Run: headless pygame with SDL's dummy video driver; simulated clock (each Clock.tick advances the game by its frame time, no real sleeping); random seed 0; keys injected as events and as key.get_pressed() state; mouse plan: one left click at the window centre at the start of phase 2, then a move to the lower-right quarter at the start of phase 3.
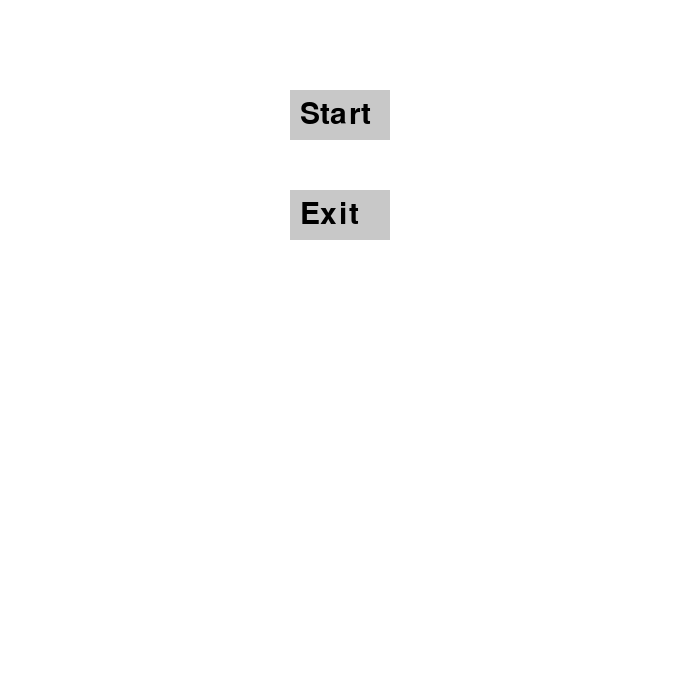
Frame 1 of 4 · flips 1–60 · no input
Frame 2 of 4 · flips 61–180 · clicked the window centre · tapped SPACE, RETURN · held RIGHT (→), D · screen unchanged from frame 1, image omitted
Frame 3 of 4 · flips 181–300 · moved the mouse to the lower-right quarter · held DOWN (↓), S · screen unchanged from frame 2, image omitted
Frame 4 of 4 · flips 301–420 · held LEFT (←), A, UP (↑), W · screen unchanged from frame 3, image omitted

The pygame program that drew these frames:

import time
import random
import pygame
import colorsys

pygame.font.init()

ROWS = 20
COLS = 10
block_size = 30
W_WIDTH = 690
W_HEIGHT = 690
PW_WIDTH = 300
PW_HEIGHT = 600
PW_X_OFFSET = 30
PW_Y_OFFSET = 60
TEXT_X_OFFSET = PW_WIDTH + (2 * PW_X_OFFSET)
TEXT_Y_OFFSET = PW_Y_OFFSET
FONT_SIZE = 30

COLOR_BACKGROUND = (255, 255, 255)

# shapes
S = [[(1, 0), (2, 0), (0, 1), (1, 1)], [(0, 0), (0, 1), (1, 1), (1, 2)]]
Z = [[(0, 0), (1, 0), (1, 1), (2, 1)], [(1, 0), (0, 1), (1, 1), (0, 2)]]
T = [[(1, 1), (1, 0), (0, 1), (2, 1)], [(1, 1), (1, 0), (2, 1), (1, 2)], [(1, 1), (0, 1), (2, 1), (1, 2)],
     [(1, 1), (1, 0), (0, 1), (1, 2)]]
J = [[(1, 1), (0, 0), (0, 1), (2, 1)], [(1, 1), (1, 0), (2, 0), (1, 2)], [(1, 1), (0, 1), (2, 1), (2, 2)],
     [(1, 1), (1, 0), (0, 2), (1, 2)]]
L = [[(1, 1), (2, 0), (0, 1), (2, 1)], [(1, 1), (1, 0), (2, 2), (1, 2)], [(1, 1), (0, 1), (2, 1), (0, 2)],
     [(1, 1), (1, 0), (0, 0), (1, 2)]]
I = [[(1, 0), (1, 1), (1, 2), (1, 3)], [(0, 1), (1, 1), (2, 1), (3, 1)]]
O = [[(0, 0), (1, 0), (0, 1), (1, 1)]]

SHAPES = [S, Z, T, J, L, I, O]

# Set up the drawing window
screen = pygame.display.set_mode([W_WIDTH, W_HEIGHT])
pygame.display.set_caption('Tetris')
font = pygame.font.Font(pygame.font.get_default_font(), FONT_SIZE)


class Block:
    """ Block class contains a block object which is used by the frozen blocks class to store coordinates and colors

    """

    def __init__(self, x, y, color):
        """ constructor for Block
        :param x: an integer containing the x coordinate
        :param y: an integer containing the y coordinate
        :param color: a 3x1 tuple, containing RGB values
        """
        self.x = x
        self.y = y
        self.color = color

    def get_xy(self):
        """ accessor for the coordinates of a block
        :return: a 2x1 tuple, containing the x and y coordinates in integers
        """
        return self.x, self.y

    def get_x(self):
        """ accessor for the x coordinate of a block
        :return: x coordinate as an integer
        """
        return self.x

    def get_y(self):
        """ accessor for the y coordinate of a block
        :return: y coordinate as an integer
        """
        return self.y

    def descend(self):
        """ adds 1 to the y coordinate
        :return: None
        """
        self.y += 1


class Shape:
    """ Shape class, contains the coordinates of a shape and its color. Contains methods to get its potential
        coordinates after different moves in order to check for collision. Contains methods to paint a descended
        ghost.

    """

    def __init__(self, type):
        """ default constructor for a shape object
        :param type: an integer describing which type of shape it is
        """
        self.shape = type
        self.shape_coords = SHAPES[self.shape]
        self.color = self.shape
        self.x = 11 # position for the next piece window
        self.y = 5
        self.rotation = 0

    def move_to_pw(self):
        """ moves a piece to the top of the play window
        :return: None
        """
        self.x = 3
        self.y = 0

    def get_global_coords(self):
        """ gets the global coordinates of each part of the piece relative to the play window
        :return: a 4x1 list of 2x1 tuples each containing global coordinates of each part of a piece
        """
        return [(self.x + coord[0], self.y + coord[1]) for coord in self.shape_coords[self.rotation]]

    def get_descended_values(self, drop):
        """ gets the global coordinates of each part of the piece relative to the play window after being dropped a drop units
        :param drop: an integer
        :return: a 4x1 list of 2x1 tuples each containing global coordinates of each part of a piece after being dropped drop units
        """
        return [(self.x + coord[0], self.y + coord[1] + drop) for coord in self.shape_coords[self.rotation]]

    def get_shifted_left_values(self):
        """ gets the global coordinates of each part of the piece relative to the play window after being shifted left 1 unit
        :return: a 4x1 list of 2x1 tuples each containing global coordinates of each part of a piece after being shifted left 1 unit
        """
        return [(self.x + coord[0] - 1, self.y + coord[1]) for coord in self.shape_coords[self.rotation]]

    def get_shifted_right_values(self):
        """ gets the global coordinates of each part of the piece relative to the play window after being shifted right 1 unit
        :return: a 4x1 list of 2x1 tuples each containing global coordinates of each part of a piece after being shifted right 1 unit
        """
        return [(self.x + coord[0] + 1, self.y + coord[1]) for coord in self.shape_coords[self.rotation]]

    def get_rotated_values(self):
        """ gets the global coordinates of each part of the piece relative to the play window after being rotated
        :return: a 4x1 list of 2x1 tuples each containing global coordinates of each part of a piece after being rotated
        """
        return [(self.x + coord[0], self.y + coord[1]) for coord in
                self.shape_coords[(self.rotation + 1) % len(self.shape_coords)]]

    def get_rotated_shifted_right_values(self):
        """ gets the global coordinates of each part of the piece relative to the play window after being rotated and shifted right 1 unit
        :return: a 4x1 list of 2x1 tuples each containing global coordinates of each part of a piece after being rotated and shifted right 1 unit
        """
        return [(self.x + coord[0] + 1, self.y + coord[1]) for coord in
                self.shape_coords[(self.rotation + 1) % len(self.shape_coords)]]

    def get_rotated_shifted_left_values(self):
        """ gets the global coordinates of each part of the piece relative to the play window after being rotated and shifted left 1 unit
        :return: a 4x1 list of 2x1 tuples each containing global coordinates of each part of a piece after being rotated and shifted left 1 unit
        """
        return [(self.x + coord[0] - 1, self.y + coord[1]) for coord in
                self.shape_coords[(self.rotation + 1) % len(self.shape_coords)]]

    def get_rotated_shifted_2left_values(self):
        """ gets the global coordinates of each part of the piece relative to the play window after being rotated and shifted left 2 units
        :return: a 4x1 list of 2x1 tuples each containing global coordinates of each part of a piece after being rotated and shifted left 2 units
        """
        return [(self.x + coord[0] - 2, self.y + coord[1]) for coord in
                self.shape_coords[(self.rotation + 1) % len(self.shape_coords)]]

    def descend(self, drop):
        """ adds drop units to the y coordinate
        :param drop: an integer
        :return: None
        """
        self.y += drop

    def rotate(self):
        """ adds 1 to the rotation, loops back to 0 if there is no next rotation configuration
        :return: None
        """
        self.rotation = (self.rotation + 1) % len(self.shape_coords)

    def shift_left(self):
        """ subtracts 1 unit from the x coordinate, shifting it left
        :return: None
        """
        self.x -= 1

    def shift_right(self):
        """ adds 1 unit from the x coordinate, shifting it left
        :return: None
        """
        self.x += 1

    def paint(self):
        """ uses the pygame draw.rect function to paint the shape
        :return:None
        """
        for coord in self.shape_coords[self.rotation]:
            pygame.draw.rect(screen, colors[self.color],
                             (PW_X_OFFSET + ((coord[0] + self.x) * block_size),
                              PW_Y_OFFSET + ((coord[1] + self.y) * block_size), block_size, block_size), 0)

    def paint_ghost(self, drop):
        """ Uses the pygame draw.lines function to draw the ghost of shape drop units below
        :param drop: an integer
        :return: None
        """
        for coord in self.shape_coords[self.rotation]:
            pygame.draw.lines(screen, colors[self.color], True, (
                ((PW_X_OFFSET + ((coord[0] + self.x) * block_size)),
                 (PW_Y_OFFSET + ((coord[1] + self.y + drop) * block_size))),
                ((PW_X_OFFSET + ((coord[0] + self.x) * block_size) + block_size),
                 (PW_Y_OFFSET + ((coord[1] + self.y + drop) * block_size))),
                ((PW_X_OFFSET + ((coord[0] + self.x) * block_size) + block_size),
                 (PW_Y_OFFSET + ((coord[1] + self.y + drop) * block_size) + block_size)),
                ((PW_X_OFFSET + ((coord[0] + self.x) * block_size)),
                 (PW_Y_OFFSET + ((coord[1] + self.y + drop) * block_size) + block_size))
            ), 2)


class FrozenBlocks:
    """ Contains all the logic for the frozen blocks and the bottom of the tetris game. Contains a list of Block objects

    """

    def __init__(self):
        """ Constructor for FrozenBlocks class. Creates an empty list
        """
        self.blocks = []

    def create_blocks(self, shape_coords, color):
        """ Takes in a list of coordinates and a color, and creates block objects accordingly, and adds them to the list of blocks
        :param shape_coords: a 4x1 list of 2x1 tuples containing the coordinates of each part of a shape
        :param color: an integer, which is used to refer to a global variable list of colors
        :return: None
        """
        for coord in shape_coords:
            self.blocks.append(Block(coord[0], coord[1], color))

    def get_blocks_coords(self):
        """ gets all the coordinates of the blocks contained in frozen blocks
        :return: a list of 2x1 tuples containing the coordinates of the blocks in frozen blocks
        """
        return [block.get_xy() for block in self.blocks]

    def get_rows_to_clear(self):
        """ Checks for any rows that are completed
        :return: a list of rows that have more than 9 blocks in them, meaning that they are completed
        """
        yCoords = {} # uses a dictionary to count the blocks in each row
        rows_to_clear = []
        for block in self.blocks:
            yCoord = block.y
            if yCoord in yCoords:
                yCoords[yCoord] += 1
            else:
                yCoords[yCoord] = 1
        for yCoord, num in yCoords.items():
            if num > 9:
                rows_to_clear.append(yCoord)
        return rows_to_clear

    def clear_rows(self):
        """ Clears all the full rows after calling get_rows_to_clear(). Enters a loop that "pauses" the game while it plays a small animation of the blocks clearning
        :return: an integer of the number of rows cleared
        """
        rows_to_clear = self.get_rows_to_clear()
        if rows_to_clear:

            for x in range(5):
                i = 0
                # deletes all the blocks in each column, starting from the middle 2 and expanding outwards
                while i < len(self.blocks):
                    if self.blocks[i].get_y() in rows_to_clear and (
                            self.blocks[i].get_x() == 4 - x or self.blocks[i].get_x() == 5 + x):
                        del self.blocks[i]
                    else:
                        i += 1
                self.clear_pw()
                self.paint()
                pygame.display.update((PW_X_OFFSET + 1, PW_Y_OFFSET + 1, PW_WIDTH - 1, PW_HEIGHT - 1))
                time.sleep(0.1)
            rows_to_clear.sort()
            for row in rows_to_clear:
                for block in self.blocks:
                    if block.get_y() < row:
                        block.descend()
        return len(rows_to_clear)

    def clear_pw(self):
        """ clears the play window by painting it all white
        :return: None
        """
        pygame.draw.rect(screen, (255, 255, 255), (PW_X_OFFSET + 1, PW_Y_OFFSET + 1, PW_WIDTH - 1, PW_HEIGHT - 1), 0)

    def paint(self):
        """ Draws out all the blocks stored in self.blocks using draw.rect function
        :return: None
        """
        for block in self.blocks:
            pygame.draw.rect(screen, colors[block.color], (
                block.x * block_size + PW_X_OFFSET, block.y * block_size + PW_Y_OFFSET, block_size, block_size), 0)


class Tetris:
    """ Contains all the high level logic for running the tetris game. Holds 3 other classes, Shape, Frozen blocks,
        and Blocks.
    """

    def __init__(self):
        """ default constructor for the tetris class
        """
        self.frozen_blocks = FrozenBlocks()
        self.game_lost = False
        self.last_instance = time.time()
        self.fall_time = 0.5
        self.time_multiplier = 0.8
        self.coords_to_check = []
        self.need_new_shape = True
        self.grace_period_start = 0.0
        self.grace_period_len = 0.3
        self.score_value = 0
        self.level = 1
        self.rows_cleared_total = 0
        self.rows_cleared = 0
        self.rows_to_level_up = 6
        self.next_shape = Shape(random.randint(0, 6))
        self.exclusion_list = [None, None] # this ensures that there are always 2 or 3 elements in the exclusion list
        self.drought_counter = 0

    def draw_outline(self):
        """ draws the outline for the play window using draw.lines function
        :return: None
        """
        pygame.draw.lines(screen, (0, 0, 0), True, (
            (PW_X_OFFSET, PW_Y_OFFSET), (PW_X_OFFSET, PW_Y_OFFSET + PW_HEIGHT),
            (PW_X_OFFSET + PW_WIDTH, PW_Y_OFFSET + PW_HEIGHT),
            (PW_X_OFFSET + PW_WIDTH, PW_Y_OFFSET)), 1)

    def check_game_lost(self, shape_coords):
        """ checks to see if the game has been lost by seeing if a shape has been frozen at the top of the screen,
        sets self.game_lost true if it has been
        :param shape_coords: a 4x1 list of 2x1 tuples for the coordinate of each part of a shape
        :return: None
        """
        for coord in shape_coords:
            if coord[1] < 2:
                self.game_lost = True

    def will_collide(self, shape, frozen_blocks, move):
        """ Checks to see if a shape given a move will collide with the frozen blocks or the map border
        :param shape: a Shape object
        :param frozen_blocks: a FrozenBlock object
        :param move: an integer between 0 - 6
        :return: True if a collision will happen, false if not
        """
        # move - 0 left, 1 right, 2 down, 3 rotate, 4 rotate shift right, 5 rotate shift left, 6 rotate shift 2left
        if move == 0:
            self.coords_to_check = shape.get_shifted_left_values()
        elif move == 1:
            self.coords_to_check = shape.get_shifted_right_values()
        elif move == 2:
            self.coords_to_check = shape.get_descended_values(1)
        elif move == 3:
            self.coords_to_check = shape.get_rotated_values()
        elif move == 4:
            self.coords_to_check = shape.get_rotated_shifted_right_values()
        elif move == 5:
            self.coords_to_check = shape.get_rotated_shifted_left_values()
        else:
            self.coords_to_check = shape.get_rotated_shifted_2left_values()

        for coord in self.coords_to_check:
            if coord in frozen_blocks.get_blocks_coords() or coord[0] >= COLS or coord[0] < 0 or coord[1] >= ROWS:
                return True
        return False

    def choose_shape_rotation(self, shape, frozen_blocks):
        """ Chooses which combination of moves to use to allow for a shape to rotate. If a combination of rotating and
        shifting is allowed, it will perform that combination. Otherwise, it will do nothing
        :param shape: a Shape object
        :param frozen_blocks: a FrozenBlocks object
        :return: None
        """
        if not self.will_collide(shape, frozen_blocks, 3):
            shape.rotate()
            return
        if not self.will_collide(shape, frozen_blocks, 4):
            shape.rotate()
            shape.shift_right()
            return
        if not self.will_collide(shape, frozen_blocks, 5):
            shape.rotate()
            shape.shift_left()
            return
        if not self.will_collide(shape, frozen_blocks, 6):
            shape.rotate()
            shape.shift_left()
            shape.shift_left()
            return

    def descend_shape(self, shape, frozen_blocks):
        """ Attempts to lower a shape. If it will collide, it will convert it to block objects and add them to the
        frozen blocks object
        :param shape: a Shape object
        :param frozen_blocks: a FrozenBlocks object
        :return: None
        """
        if not self.will_collide(shape, frozen_blocks, 2):
            shape.descend(1)
        else:
            self.check_game_lost(shape.get_global_coords())
            frozen_blocks.create_blocks(shape.get_global_coords(), shape.color)
            new_rows_cleared = frozen_blocks.clear_rows()
            self.update_score(new_rows_cleared)
            self.need_new_shape = True

    def update_score(self, new_rows_cleared):
        """ updates the score. If a tetris is scored, where 4 rows are cleared at a time, bonus points will be added
        :param new_rows_cleared: an integer
        :return: None
        """
        self.rows_cleared_total += new_rows_cleared
        self.rows_cleared += new_rows_cleared
        if new_rows_cleared == 4:
            self.score_value += 500
        else:
            self.score_value += 100 * new_rows_cleared
        if self.rows_cleared > self.rows_to_level_up:
            self.level_up()
            self.rows_cleared = 0

    def print_side(self):
        """ Prints all the text on the side using the pygame functions
        :return: None
        """
        score = font.render("score: " + str(self.score_value), True, (0, 0, 0))
        screen.blit(score, (TEXT_X_OFFSET, TEXT_Y_OFFSET))
        level = font.render("level: " + str(self.level), True, (0, 0, 0))
        screen.blit(level, (TEXT_X_OFFSET, TEXT_Y_OFFSET + FONT_SIZE))
        rows = font.render("rows cleared: " + str(self.rows_cleared_total), True, (0, 0, 0))
        screen.blit(rows, (TEXT_X_OFFSET, TEXT_Y_OFFSET + 2 * FONT_SIZE))
        label = font.render("next piece: ", True, (0, 0, 0))
        screen.blit(label, (TEXT_X_OFFSET, TEXT_Y_OFFSET + 3 * FONT_SIZE))

    def level_up(self):
        """ Speeds up how fast the blocks fall, increases the level, and calls change_colors function
        :return: None
        """
        self.fall_time *= self.time_multiplier
        self.level += 1
        change_colors()

    def choose_new_shape(self):
        """ Chooses a new shape that is not in the exclusion list, then adds it to the exclusion list, and removes the oldest integer from the exclusion list
        Also forces the generation of an I shape if there has not been an I piece in the last 7 new shapes
        :return: an integer between 0 - 6 that represents what shape it is
        """
        new_shape = random.choice([i for i in range(0, 6) if i not in self.exclusion_list])
        self.exclusion_list.append(new_shape)
        self.exclusion_list.pop(0)
        if new_shape != 5:
            self.drought_counter += 1
            if self.drought_counter > 7:
                self.exclusion_list.append(5)
                self.exclusion_list.pop(0)
                self.drought_counter = 0
                return 5
        else:
            self.drought_counter = 0
        return new_shape

    def run_game(self):
        """ logic for running the tetris game
            :return: None
        """
        frozen_blocks = FrozenBlocks()
        while not self.game_lost:
            if self.need_new_shape:
                shape = self.next_shape
                shape.move_to_pw()
                self.next_shape = Shape(self.choose_new_shape())
                self.need_new_shape = False

            screen.fill((255, 255, 255))
            frozen_blocks.paint()

            outline_collide = False
            drop = 0
            while not outline_collide:
                drop += 1
                self.coords_to_check = shape.get_descended_values(drop)
                for coord in self.coords_to_check:
                    if coord in frozen_blocks.get_blocks_coords() or coord[0] >= COLS or coord[0] < 0 or coord[
                        1] >= ROWS:
                        outline_collide = True
            self.next_shape.paint()
            shape.paint_ghost(drop - 1)
            shape.paint()
            self.draw_outline()

            # statements called at an interval that decreases as levels are passed
            if time.time() - self.last_instance > self.fall_time:
                if self.will_collide(shape, frozen_blocks, 2):
                    if not self.grace_period_start:
                        self.grace_period_start = time.time()
                    if time.time() - self.grace_period_start > self.grace_period_len:
                        self.descend_shape(shape, frozen_blocks)
                        self.grace_period_start = 0.0
                else:
                    self.descend_shape(shape, frozen_blocks)
                    self.last_instance = time.time()

            for event in pygame.event.get():
                if event.type == pygame.QUIT:
                    pygame.quit()
                if event.type == pygame.KEYDOWN:
                    if event.key == pygame.K_DOWN:
                        self.descend_shape(shape, frozen_blocks)
                    if event.key == pygame.K_UP:
                        self.choose_shape_rotation(shape, frozen_blocks)
                    if event.key == pygame.K_LEFT:
                        if not self.will_collide(shape, frozen_blocks, 0):
                            shape.shift_left()
                    if event.key == pygame.K_RIGHT:
                        if not self.will_collide(shape, frozen_blocks, 1):
                            shape.shift_right()
                    if event.key == pygame.K_SPACE:
                        shape.descend(drop - 1)
                        self.descend_shape(shape, frozen_blocks)
            self.print_side()

            pygame.display.update()


button1_outline = (290, 90, 100, 50)
button2_outline = (290, 190, 100, 50)


def paint_start_menu():
    """ function to paint the menu screen
        :return: None
    """
    screen.fill((255, 255, 255))
    pygame.draw.rect(screen, (200, 200, 200), button1_outline, 0)
    pygame.draw.rect(screen, (200, 200, 200), button2_outline, 0)
    start = font.render("Start", True, (0, 0, 0))
    screen.blit(start, (300, 100))
    exit = font.render("Exit", True, (0, 0, 0))
    screen.blit(exit, (300, 200))
    pygame.display.update()


colors = [tuple(round(i * 255) for i in colorsys.hsv_to_rgb(x / 8, 1, 1)) for x in range(7)]


def change_colors():
    """ function that randomizes all of the colors. Used during level ups.
        :return: None
    """
    for i in range(len(colors)):
        colors[i] = (random.randint(70, 255), random.randint(70, 255), random.randint(70, 255))


def main():
    """ main function that contains the logic for the menu screen
        :return:
    """
    while True:
        mouse = pygame.mouse.get_pos()
        paint_start_menu()
        for event in pygame.event.get():
            if event.type == pygame.QUIT:
                pygame.quit()
            if event.type == pygame.MOUSEBUTTONDOWN:
                if 0 <= mouse[0] - button1_outline[0] <= button1_outline[2] and 0 <= mouse[1] - button1_outline[1] <= \
                        button1_outline[3]:
                    tetris = Tetris()
                    tetris.run_game()
                if 0 <= mouse[0] - button2_outline[0] <= button2_outline[2] and 0 <= mouse[1] - button2_outline[1] <= \
                        button2_outline[3]:
                    pygame.quit()


if __name__ == "__main__":
    main()
